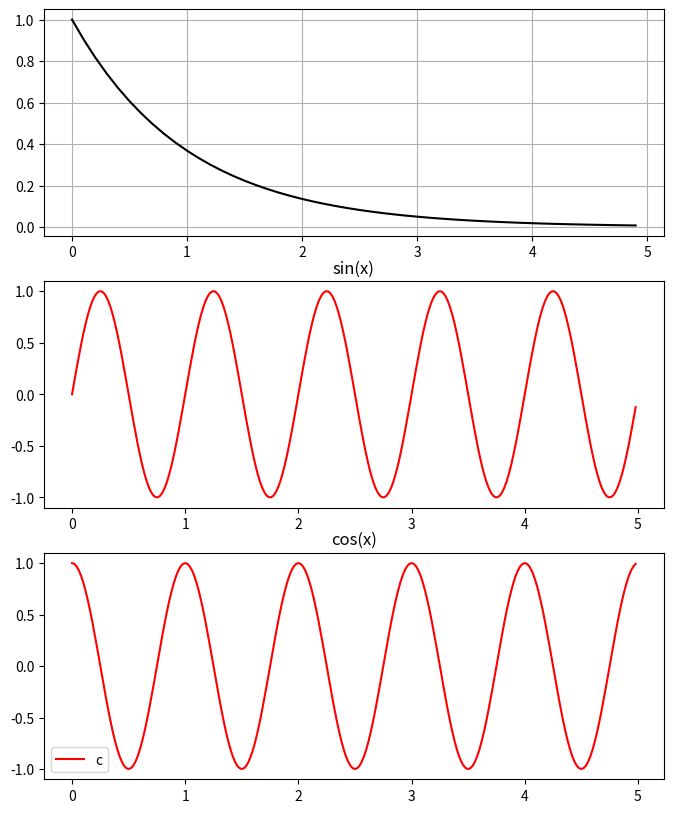

Python code for this plot:
import numpy as np
import matplotlib.pyplot as plt


def f1():
    lx = np.arange(0.0, 5.0, 0.1)
    plt.grid()
    plt.plot(lx, np.exp(-lx), 'k')

    

def f2():
    lx = np.arange(0.0, 5.0, 0.02)
    plt.title("sin(x)")
    plt.plot(lx, np.sin(2 * np.pi * lx), 'r')



def f3():
    lx = np.arange(0.0, 5.0, 0.02)
    plt.title("cos(x)")
    plt.plot(lx, np.cos(2 * np.pi * lx), 'r')
    plt.legend("cos(x)")


def main():
    plt.figure(1)
    fig = plt.gcf()
    fig.set_size_inches(8, 10)
    
    plt.subplot(311)
    f1()
    
    plt.subplot(312)
    f2()

    plt.subplot(313)
    f3()

    plt.show()
    return 0


main()
